Run: headless pygame with SDL's dummy video driver; simulated clock (each Clock.tick advances the game by its frame time, no real sleeping); random seed 0; keys injected as events and as key.get_pressed() state; no mouse input.
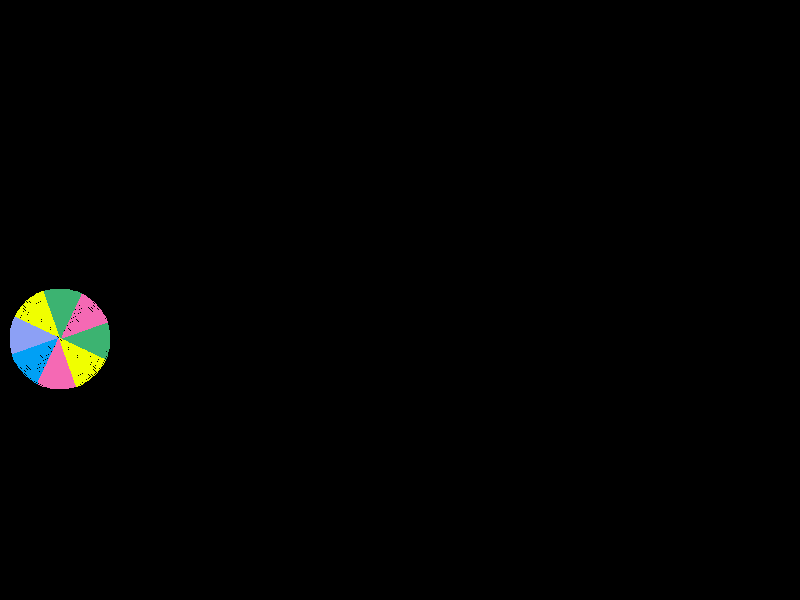
Frame 1 of 4 · flips 1–60 · no input
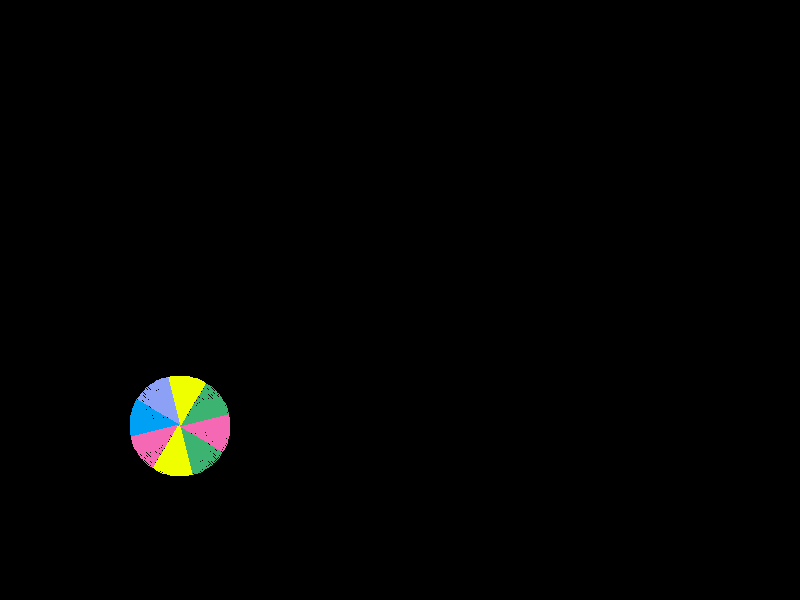
Frame 2 of 4 · flips 61–180 · tapped SPACE, RETURN · held RIGHT (→), D
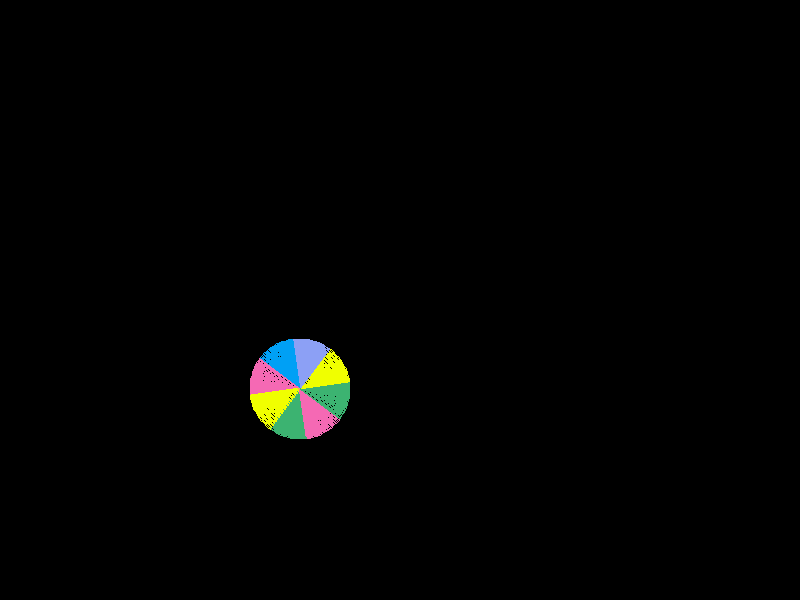
Frame 3 of 4 · flips 181–300 · held DOWN (↓), S
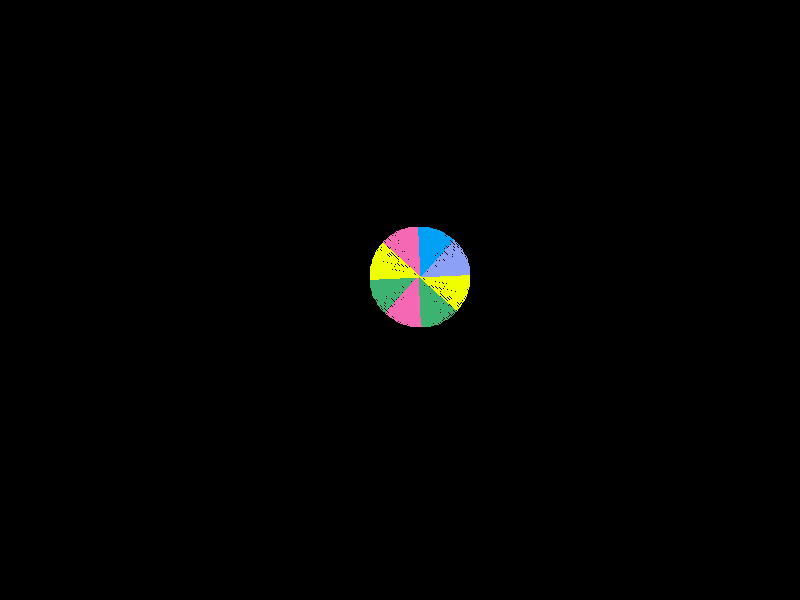
Frame 4 of 4 · flips 301–420 · held LEFT (←), A, UP (↑), W

The pygame program that drew these frames:

import pygame
import random as rd
from math import pi, radians, sin, cos

WIDTH = 800
HEIGHT = 600



FPS = 60


BLUE = (140, 160, 245)
BLUE_2 = (0, 160, 245)
WHITE = (255, 255, 255)
YELLOW = (240, 255, 0)
BROWN = (117, 62, 20)
BLACK = (0, 0, 0)
GREY = (119, 119, 119)
RED = (245, 105, 180)
GREEN = (60, 179, 113)


class Cricle(pygame.sprite.Sprite):
    def __init__(self):
        pygame.sprite.Sprite.__init__(self)
        self.angle = 0
        self.fi = 100
        self.width = 100
        self.height = 100
        self.x = -50
        self.y = 280
        self.r = 50
        self.x_start = self.x
        self.y_start = self.y
        self.r_start = self.r
        self.speed = 1
        self.side = "right"
        self.cirle = pygame.draw.circle(screen, YELLOW, (self.x, self.y), self.r)
        
        
 

    def update(self):
        if (self.side == "right"):
            if self.x < WIDTH:
                self.x += self.speed
                self.angle += self.fi

            else:
                self.side = "left"

        if (self.side == "left"):
            if self.x > 0:
                self.x -= self.speed
                self.angle -= self.fi
            else:
                self.side = "right"


        self.y = self.y_start + sin((self.x / 100) + 0) * 100

        
        pygame.draw.arc(screen, GREEN, (self.x, self.y, 100, 100), 0 + self.angle, pi/4 + self.angle, 50)
        pygame.draw.arc(screen, RED, (self.x, self.y, 100, 100), pi/4 + self.angle, pi/2 + self.angle, 50)
        pygame.draw.arc(screen, GREEN, (self.x, self.y, 100, 100), pi/2 + self.angle, 3*pi/4+ self.angle, 50)
        pygame.draw.arc(screen, YELLOW, (self.x, self.y, 100, 100), 3*pi/4 + self.angle, pi+ self.angle, 50)
        pygame.draw.arc(screen, BLUE, (self.x, self.y, 100, 100), pi+ self.angle, 5*pi/4+ self.angle, 50)
        pygame.draw.arc(screen, BLUE_2, (self.x, self.y, 100, 100), 5*pi/4+ self.angle, 6*pi/4+ self.angle, 50)
        pygame.draw.arc(screen, RED, (self.x, self.y, 100, 100), 6*pi/4+ self.angle, 7*pi/4+ self.angle, 50)
        pygame.draw.arc(screen, YELLOW, (self.x, self.y, 100, 100), 7*pi/4+ self.angle, 8*pi/4+ self.angle, 50)



pygame.init()
screen = pygame.display.set_mode((WIDTH, HEIGHT))
pygame.display.set_caption('RK')
clock = pygame.time.Clock()





objects = pygame.sprite.Group()

objects.add(Cricle())



run = True
while run:
    for event in pygame.event.get():
        if event.type == pygame.QUIT:
            run = False
            pygame.quit()

    screen.fill(BLACK)
    

    objects.update()
    pygame.display.update()
    

    clock.tick(FPS)
